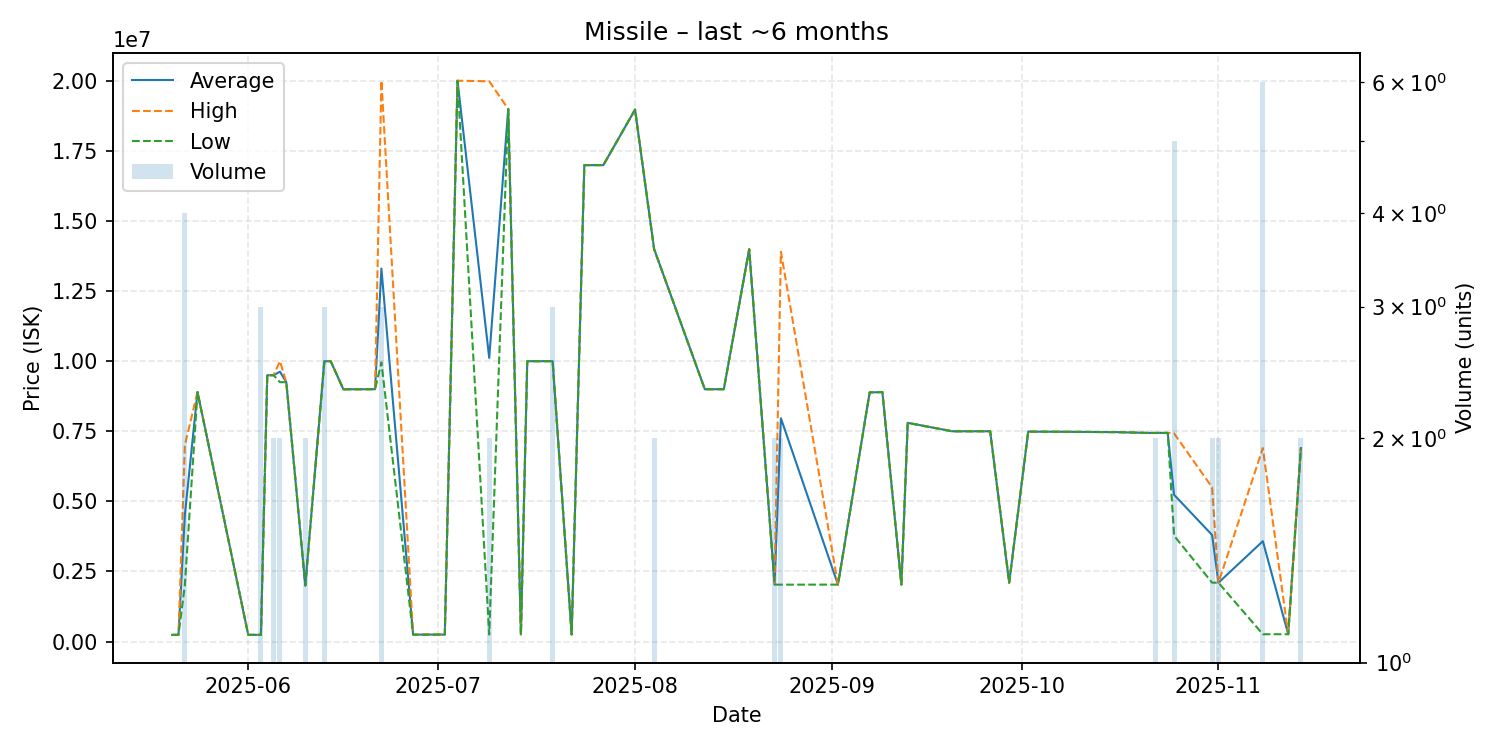

The file beside this chart, header and first rows:
date, average, highest, lowest, order_count, volume
2025-05-20, 240100, 240100, 240100, 1, 1
2025-05-21, 240700, 240700, 240700, 1, 1
2025-05-22, 4500000, 7000000, 2000000, 2, 4
2025-05-24, 8900000, 8900000, 8900000, 1, 1
2025-06-01, 241100, 241100, 241100, 1, 1
2025-06-03, 241067, 241100, 241000, 3, 3
2025-06-04, 9499000, 9499000, 9499000, 1, 1
2025-06-05, 9499500, 9500000, 9499000, 2, 2
2025-06-06, 9625000, 10000000, 9250000, 2, 2
2025-06-07, 9250000, 9250000, 9250000, 1, 1
2025-06-10, 2000000, 2000000, 2000000, 2, 2
2025-06-13, 9996000, 9999000, 9990000, 3, 3
2025-06-14, 10000000, 10000000, 10000000, 1, 1
2025-06-16, 8997000, 8997000, 8997000, 1, 1
2025-06-18, 8998000, 8998000, 8998000, 1, 1
2025-06-21, 9000000, 9000000, 9000000, 1, 1
2025-06-22, 13303333, 20000000, 9955000, 3, 3
2025-06-27, 248300, 248300, 248300, 1, 1
2025-06-30, 249700, 249700, 249700, 1, 1
2025-07-01, 250000, 250000, 250000, 1, 1
2025-07-02, 250000, 250000, 250000, 1, 1
2025-07-04, 20000000, 20000000, 20000000, 1, 1
2025-07-09, 10115550, 19980000, 251100, 2, 2
2025-07-12, 18990000, 18990000, 18990000, 1, 1
2025-07-14, 251700, 251700, 251700, 1, 1
2025-07-15, 9999000, 9999000, 9999000, 1, 1
2025-07-19, 9999667, 10000000, 9999000, 3, 3
2025-07-22, 253700, 253700, 253700, 1, 1
2025-07-24, 16990000, 16990000, 16990000, 1, 1
2025-07-27, 16990000, 16990000, 16990000, 1, 1
2025-08-01, 18970000, 18970000, 18970000, 1, 1
2025-08-04, 14000000, 14000000, 14000000, 1, 2
2025-08-12, 8999000, 8999000, 8999000, 1, 1
2025-08-15, 9000000, 9000000, 9000000, 1, 1
2025-08-19, 13990000, 13990000, 13990000, 1, 1
2025-08-23, 2032000, 2032000, 2032000, 1, 2
2025-08-24, 7965500, 13900000, 2031000, 2, 2
2025-09-02, 2032000, 2032000, 2032000, 1, 1
2025-09-07, 8889000, 8889000, 8889000, 1, 1
2025-09-08, 8890000, 8890000, 8890000, 1, 1
2025-09-09, 8900000, 8900000, 8900000, 1, 1
2025-09-12, 2030000, 2030000, 2030000, 1, 1
2025-09-13, 7800000, 7800000, 7800000, 1, 1
2025-09-20, 7500000, 7500000, 7500000, 1, 1
2025-09-21, 7500000, 7500000, 7500000, 1, 1
2025-09-26, 7500000, 7500000, 7500000, 1, 1
2025-09-29, 2101000, 2101000, 2101000, 1, 1
2025-10-02, 7490000, 7490000, 7490000, 1, 1
2025-10-03, 7485000, 7485000, 7485000, 1, 1
2025-10-04, 7485000, 7485000, 7485000, 1, 1
2025-10-09, 7479000, 7479000, 7479000, 1, 1
2025-10-16, 7469000, 7469000, 7469000, 1, 1
2025-10-21, 7440000, 7440000, 7440000, 1, 1
2025-10-22, 7441000, 7441000, 7441000, 2, 2
2025-10-23, 7441000, 7441000, 7441000, 1, 1
2025-10-24, 7441000, 7441000, 7441000, 1, 1
2025-10-25, 5235600, 7424500, 3776000, 4, 5
2025-10-31, 3800500, 5500000, 2101000, 2, 2
2025-11-01, 2100500, 2101000, 2100000, 2, 2
2025-11-08, 3581083, 6900000, 262500, 6, 6
... 2 more rows
